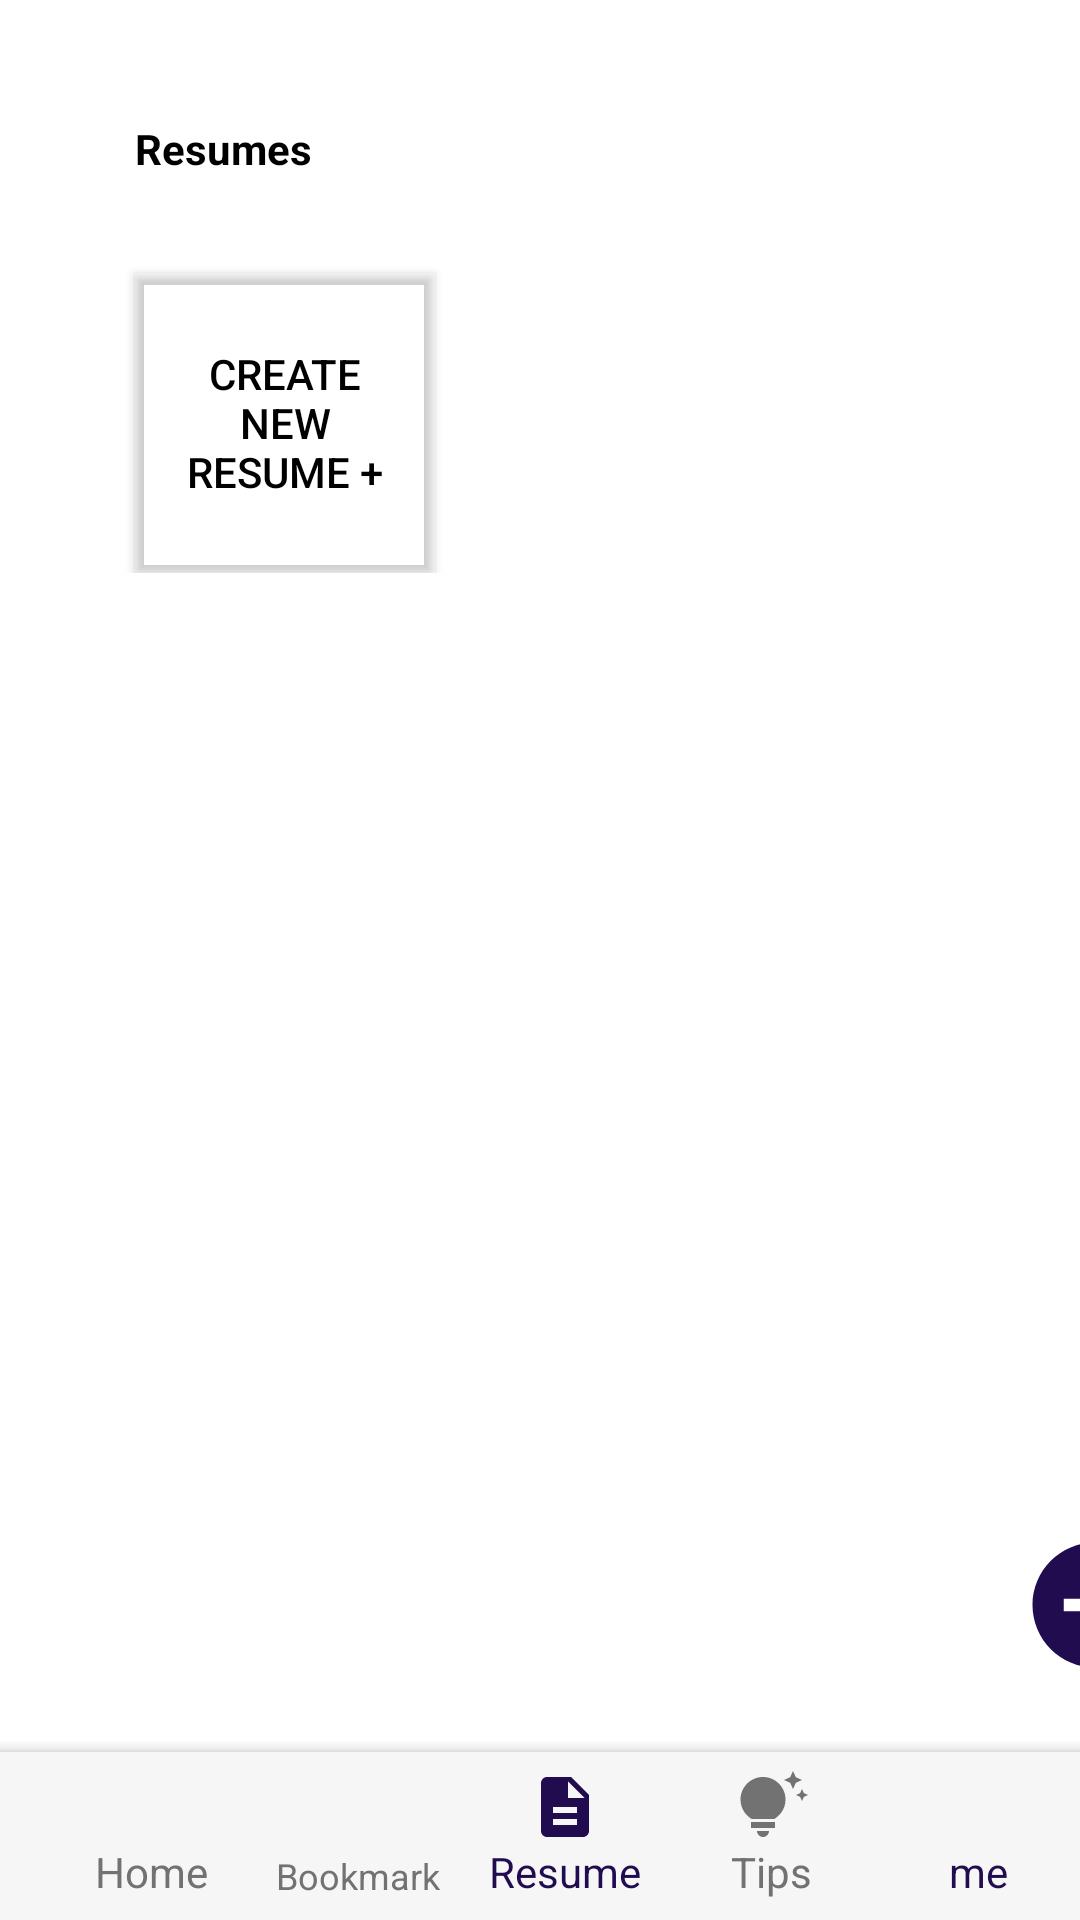

Produce the Android XML layout that renders to this screen, including the resource entries it uses.
<!-- AndroidManifest.xml: application theme Theme.Job_aid -->
<!-- res/layout/activity_resume.xml -->
<?xml version="1.0" encoding="utf-8"?>
<androidx.constraintlayout.widget.ConstraintLayout xmlns:android="http://schemas.android.com/apk/res/android"
    xmlns:app="http://schemas.android.com/apk/res-auto"
    xmlns:tools="http://schemas.android.com/tools"
    android:layout_width="match_parent"
    android:layout_height="match_parent"
    android:textAlignment="center"
    tools:context=".Resume">





















    <ScrollView
        android:id="@+id/scrollView2"
        android:layout_width="match_parent"
        android:layout_height="match_parent"
        tools:layout_editor_absoluteX="-58dp"
        tools:layout_editor_absoluteY="-16dp">

        <LinearLayout
            android:layout_width="match_parent"
            android:layout_height="wrap_content"
            android:orientation="vertical">

            <TextView
                android:id="@+id/textView2"
                android:layout_width="wrap_content"
                android:layout_height="wrap_content"
                android:layout_marginStart="@dimen/resumeLayoutMarSt"
                android:layout_marginTop="40dp"
                android:text="@string/Resume"
                android:textColor="@color/black"
                android:textStyle="bold" />

            <Button
                android:id="@+id/button"
                android:layout_width="@dimen/resumeBox"
                android:layout_height="@dimen/resumeBox"
                android:layout_marginStart="@dimen/resumeLayoutMarSt"
                android:layout_marginTop="32dp"
                android:backgroundTint="@color/resumeBox"
                android:outlineProvider="bounds"
                android:shadowColor="@color/resumeBox"
                android:text="@string/createNewResume"
                android:textColor="@color/black"
                android:textColorHint="@color/black" />

        </LinearLayout>
    </ScrollView>

    <ImageView
        android:id="@+id/imageView"
        android:layout_width="50dp"
        android:layout_height="50dp"
        android:layout_marginStart="730dp"
        android:layout_marginBottom="20dp"
        app:layout_constraintBottom_toTopOf="@+id/coordinatorLayout"
        app:layout_constraintEnd_toStartOf="@+id/scrollView2"
        app:layout_constraintStart_toStartOf="parent"
        app:srcCompat="@drawable/baseline_add_circle_24" />

    <androidx.coordinatorlayout.widget.CoordinatorLayout
        android:id="@+id/coordinatorLayout"
        android:layout_width="match_parent"
        android:layout_height="60dp"
        app:layout_constraintBottom_toBottomOf="@+id/scrollView2"
        app:layout_constraintEnd_toEndOf="parent"
        app:layout_constraintStart_toStartOf="parent">

        <com.google.android.material.bottomappbar.BottomAppBar
            android:id="@+id/app_bar"
            android:layout_width="match_parent"
            android:layout_height="wrap_content"
            android:layout_gravity="bottom"
            android:backgroundTint="#f6f6f6"
            app:fabCradleMargin="8dp"
            app:fabCradleRoundedCornerRadius="50dp"
            app:fabCradleVerticalOffset="6dp">

            <LinearLayout
                android:layout_width="match_parent"
                android:layout_height="match_parent"
                android:orientation="horizontal"
                app:layout_constraintBottom_toBottomOf="parent"
                app:layout_constraintStart_toStartOf="parent">

                <LinearLayout
                    android:id="@+id/home_btn"
                    android:layout_width="match_parent"
                    android:layout_height="match_parent"
                    android:layout_weight="0.2"
                    android:orientation="vertical">

                    <ImageView
                        android:id="@+id/imageView1"
                        android:layout_width="match_parent"
                        android:layout_height="wrap_content"
                        android:layout_weight="1"
                        app:srcCompat="@drawable/baseline_home_notclick" />

                    <TextView
                        android:id="@+id/textView4"
                        android:layout_width="match_parent"
                        android:layout_height="wrap_content"
                        android:gravity="center"
                        android:text="@string/Home"
                        android:textAlignment="center"
                        android:textColor="@color/iconColor"
                        android:textSize="@dimen/BottomNavbarText" />

                </LinearLayout>

                <LinearLayout
                    android:id="@+id/bookmark_btn"
                    android:layout_width="match_parent"
                    android:layout_height="match_parent"
                    android:layout_weight="0.2"
                    android:orientation="vertical">

                    <ImageView
                        android:id="@+id/imageView2"
                        android:layout_width="match_parent"
                        android:layout_height="wrap_content"
                        android:layout_weight="1"
                        app:srcCompat="@drawable/baseline_bookmark_notclick" />

                    <TextView
                        android:id="@+id/textView5"
                        android:layout_width="match_parent"
                        android:layout_height="wrap_content"
                        android:gravity="center"
                        android:text="@string/Bookmark_btn"
                        android:textAlignment="center"
                        android:textColor="@color/iconColor"
                        android:textSize="@dimen/BottomNavText" />

                </LinearLayout>

                <LinearLayout
                    android:id="@+id/resume_btn"
                    android:layout_width="match_parent"
                    android:layout_height="match_parent"
                    android:layout_weight="0.2"
                    android:orientation="vertical">

                    <ImageView
                        android:id="@+id/imageView3"
                        android:layout_width="match_parent"
                        android:layout_height="wrap_content"
                        android:layout_weight="1"
                        app:srcCompat="@drawable/baseline_description_onclick" />

                    <TextView
                        android:id="@+id/textView6"
                        android:layout_width="match_parent"
                        android:layout_height="wrap_content"
                        android:gravity="center"
                        android:text="@string/Resume_btn"
                        android:textAlignment="center"
                        android:textColor="@color/primary_col"
                        android:textSize="@dimen/BottomNavbarText" />

                </LinearLayout>

                <LinearLayout
                    android:id="@+id/tips_btn"
                    android:layout_width="match_parent"
                    android:layout_height="match_parent"
                    android:layout_weight="0.2"
                    android:orientation="vertical">

                    <ImageView
                        android:id="@+id/imageView4"
                        android:layout_width="match_parent"
                        android:layout_height="wrap_content"
                        android:layout_weight="1"
                        app:srcCompat="@drawable/baseline_tips_and_updates_notclick" />

                    <TextView
                        android:id="@+id/textView7"
                        android:layout_width="match_parent"
                        android:layout_height="wrap_content"
                        android:gravity="center"
                        android:text="@string/Tips_btn"
                        android:textAlignment="center"
                        android:textColor="@color/iconColor"
                        android:textSize="@dimen/BottomNavbarText" />

                </LinearLayout>

                <LinearLayout
                    android:id="@+id/me_btn"
                    android:layout_width="match_parent"
                    android:layout_height="match_parent"
                    android:layout_weight="0.2"
                    android:orientation="vertical">

                    <ImageView
                        android:id="@+id/imageView5"
                        android:layout_width="match_parent"
                        android:layout_height="wrap_content"
                        android:layout_weight="1"
                        app:srcCompat="@drawable/baseline_person_notclick" />

                    <TextView
                        android:id="@+id/textView8"
                        android:layout_width="match_parent"
                        android:layout_height="wrap_content"
                        android:gravity="center"
                        android:text="@string/me_btn"
                        android:textAlignment="center"
                        android:textColor="@color/primary_col"
                        android:textSize="@dimen/BottomNavbarText" />

                </LinearLayout>

            </LinearLayout>
        </com.google.android.material.bottomappbar.BottomAppBar>


    </androidx.coordinatorlayout.widget.CoordinatorLayout>

</androidx.constraintlayout.widget.ConstraintLayout>
<!-- resources referenced by this layout -->
<resources>
  <color name="black">#FF000000</color>
  <color name="iconColor">#727272</color>
  <color name="primary_col">#210C4F</color>
  <color name="resumeBox">#00000000</color>
  <dimen name="BottomNavText">12sp</dimen>
  <dimen name="BottomNavbarText">14sp</dimen>
  <dimen name="resumeBox">100dp</dimen>
  <dimen name="resumeLayoutMarSt">45dp</dimen>
  <!-- drawable baseline_add_circle_24 (drawable) -->
  <vector android:height="24dp" android:tint="#210C4F"
      android:viewportHeight="24" android:viewportWidth="24"
      android:width="24dp" xmlns:android="http://schemas.android.com/apk/res/android">
      <path android:fillColor="@android:color/white" android:pathData="M12,2C6.48,2 2,6.48 2,12s4.48,10 10,10 10,-4.48 10,-10S17.52,2 12,2zM17,13h-4v4h-2v-4L7,13v-2h4L11,7h2v4h4v2z"/>
  </vector>
  <!-- drawable baseline_description_onclick (drawable) -->
  <vector android:height="24dp" android:tint="#210C4F"
      android:viewportHeight="24" android:viewportWidth="24"
      android:width="24dp" xmlns:android="http://schemas.android.com/apk/res/android">
      <path android:fillColor="@android:color/white" android:pathData="M14,2L6,2c-1.1,0 -1.99,0.9 -1.99,2L4,20c0,1.1 0.89,2 1.99,2L18,22c1.1,0 2,-0.9 2,-2L20,8l-6,-6zM16,18L8,18v-2h8v2zM16,14L8,14v-2h8v2zM13,9L13,3.5L18.5,9L13,9z"/>
  </vector>
  <!-- drawable baseline_tips_and_updates_notclick (drawable) -->
  <vector android:height="24dp" android:tint="#727272"
      android:viewportHeight="24" android:viewportWidth="24"
      android:width="24dp" xmlns:android="http://schemas.android.com/apk/res/android">
      <path android:fillColor="@android:color/white" android:pathData="M7,20h4c0,1.1 -0.9,2 -2,2S7,21.1 7,20zM5,19h8v-2H5V19zM16.5,9.5c0,3.82 -2.66,5.86 -3.77,6.5H5.27C4.16,15.36 1.5,13.32 1.5,9.5C1.5,5.36 4.86,2 9,2S16.5,5.36 16.5,9.5zM21.37,7.37L20,8l1.37,0.63L22,10l0.63,-1.37L24,8l-1.37,-0.63L22,6L21.37,7.37zM19,6l0.94,-2.06L22,3l-2.06,-0.94L19,0l-0.94,2.06L16,3l2.06,0.94L19,6z"/>
  </vector>
  <string name="Bookmark_btn">Bookmark</string>
  <string name="Home">Home</string>
  <string name="Resume">Resumes</string>
  <string name="Resume_btn">Resume</string>
  <string name="Tips_btn">Tips</string>
  <string name="createNewResume">Create New Resume +</string>
  <string name="me_btn">me</string>
  <style name="Theme.Job_aid" parent="Theme.MaterialComponents.DayNight.NoActionBar">
          
          <item name="colorPrimary">@color/purple_500</item>
          <item name="colorPrimaryVariant">@color/purple_700</item>
          <item name="colorOnPrimary">@color/white</item>
          
          <item name="colorSecondary">@color/teal_200</item>
          <item name="colorSecondaryVariant">@color/teal_700</item>
          <item name="colorOnSecondary">@color/black</item>
          
          <item name="android:statusBarColor">?attr/colorPrimaryVariant</item>
          
  
  
      </style>
  <color name="purple_500">#FF6200EE</color>
  <color name="purple_700">#FF3700B3</color>
  <color name="white">#FFFFFFFF</color>
  <color name="teal_200">#FF03DAC5</color>
  <color name="teal_700">#FF018786</color>
</resources>
